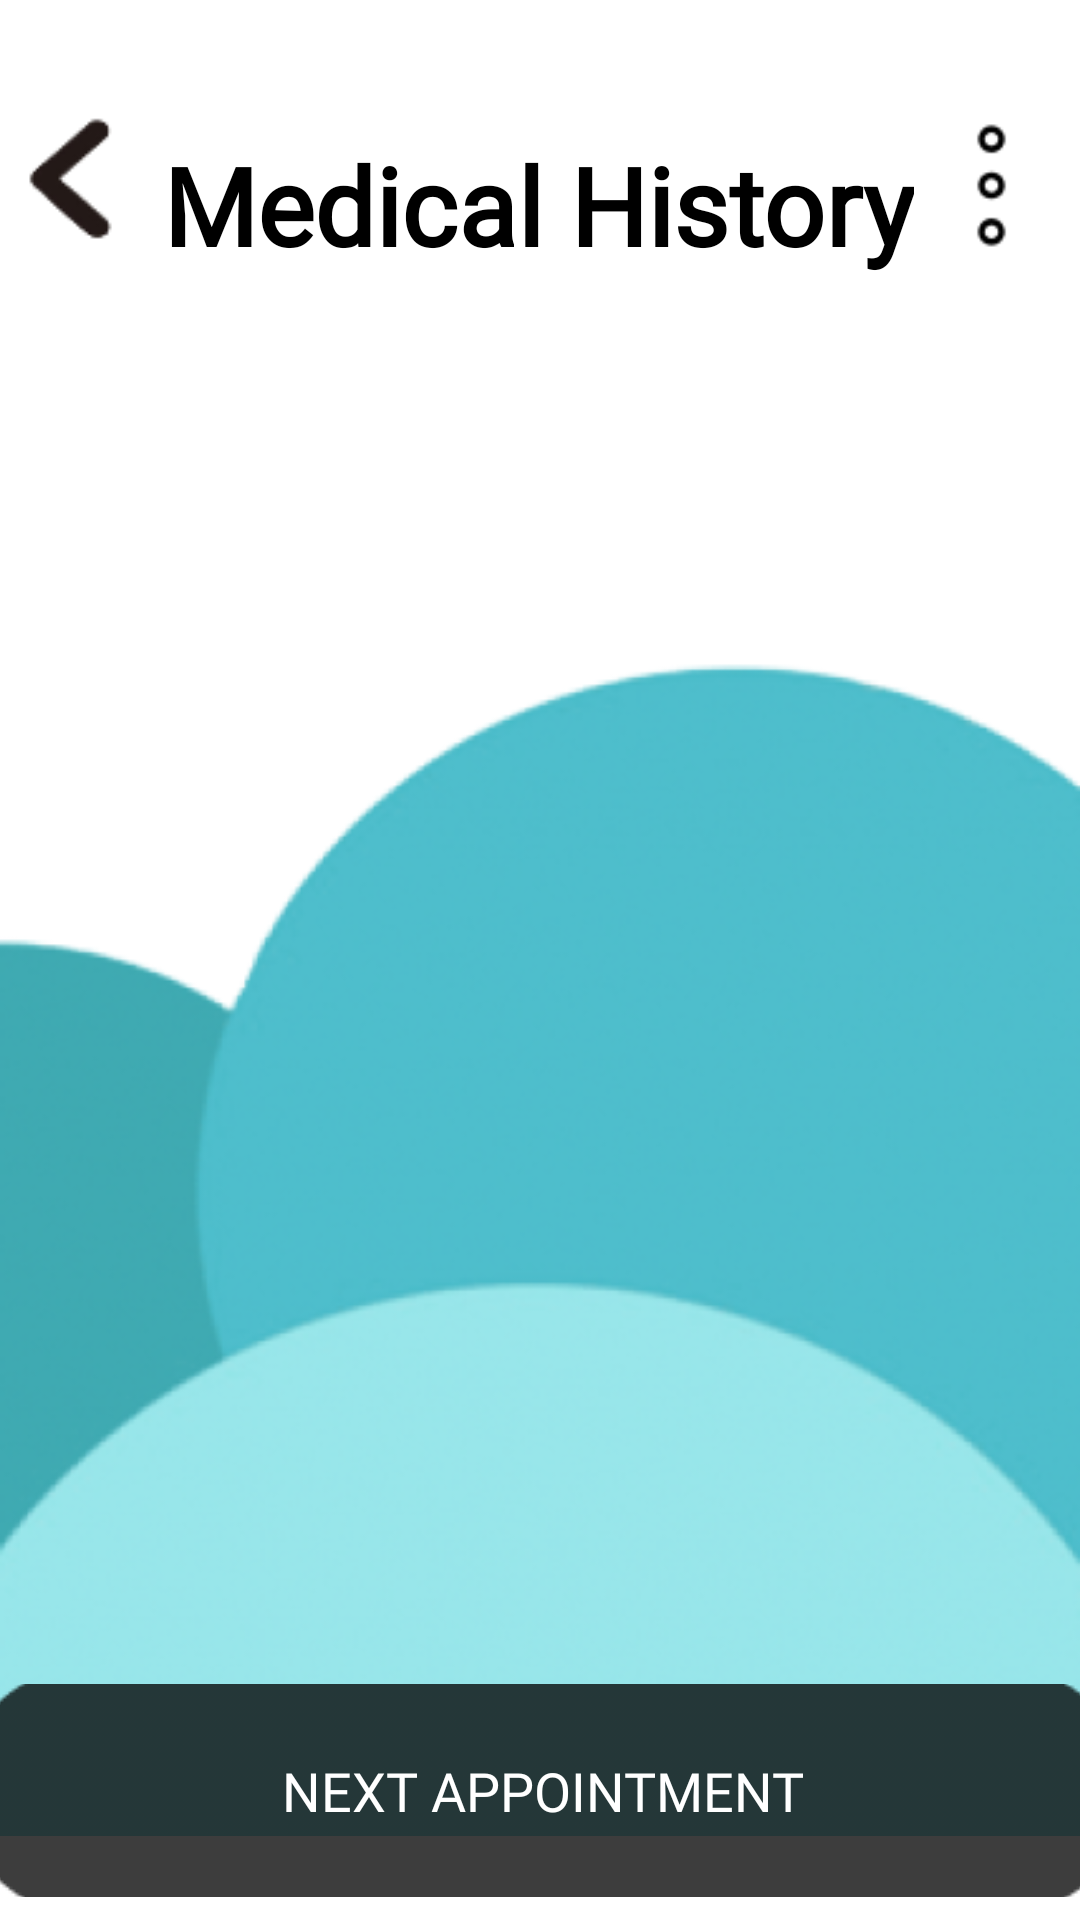

Here is an Android app screen rendered from its layout file. Give the layout XML and the strings, colors and styles it references.
<!-- AndroidManifest.xml: application theme Theme.Cresendo -->
<!-- res/layout/fragment_medical.xml -->
<?xml version="1.0" encoding="utf-8"?>
<androidx.constraintlayout.widget.ConstraintLayout xmlns:android="http://schemas.android.com/apk/res/android"
    xmlns:tools="http://schemas.android.com/tools"
    android:layout_width="match_parent"
    android:layout_height="match_parent"
    xmlns:app="http://schemas.android.com/apk/res-auto"
    tools:context=".fragment.MedicalFragment">

    <ImageView
        android:id="@+id/imageView5"
        android:layout_width="wrap_content"
        android:layout_height="wrap_content"
        android:layout_marginBottom="-10dp"
        android:src="@drawable/medcircle"
        app:layout_constraintBottom_toBottomOf="parent"
        app:layout_constraintEnd_toEndOf="parent"
        app:layout_constraintHorizontal_bias="0.0"
        app:layout_constraintStart_toStartOf="parent" />

    <TextView
        android:id="@+id/text"
        android:layout_width="wrap_content"
        android:layout_height="wrap_content"
        android:layout_marginTop="44dp"
        android:fontFamily="@font/poppins_bold"
        android:text="Medical History"
        android:textColor="@color/black"
        android:textSize="36sp"
        android:textStyle="bold"
        app:layout_constraintEnd_toEndOf="parent"
        app:layout_constraintHorizontal_bias="0.496"
        app:layout_constraintStart_toStartOf="parent"
        app:layout_constraintTop_toTopOf="parent" />

    <androidx.recyclerview.widget.RecyclerView
        android:id="@+id/recycler"
        android:layout_width="418dp"
        android:layout_height="604dp"
        android:layout_below="@+id/text"
        android:layout_marginTop="40dp"
        android:layout_marginBottom="16dp"
        app:layout_constraintBottom_toBottomOf="parent"
        app:layout_constraintEnd_toEndOf="parent"
        app:layout_constraintHorizontal_bias="0.571"
        app:layout_constraintStart_toStartOf="parent"
        app:layout_constraintTop_toBottomOf="@+id/text" />


    <ImageView
        android:id="@+id/imageView3"
        android:layout_width="51dp"
        android:layout_height="51dp"
        android:layout_marginStart="16dp"
        android:src="@drawable/back"
        app:layout_constraintBottom_toBottomOf="@+id/text"
        app:layout_constraintEnd_toStartOf="@+id/text"
        app:layout_constraintHorizontal_bias="1.0"
        app:layout_constraintStart_toStartOf="parent"
        app:layout_constraintTop_toTopOf="parent"
        app:layout_constraintVertical_bias="0.849" />

    <ImageView
        android:id="@+id/imageView4"
        android:layout_width="53dp"
        android:layout_height="47dp"
        android:layout_marginEnd="12dp"
        android:src="@drawable/more"
        app:layout_constraintBottom_toBottomOf="@+id/text"
        app:layout_constraintEnd_toEndOf="parent"
        app:layout_constraintHorizontal_bias="0.076"
        app:layout_constraintStart_toEndOf="@+id/text"
        app:layout_constraintTop_toTopOf="parent"
        app:layout_constraintVertical_bias="0.846" />

    <ImageButton
        android:id="@+id/button"
        android:layout_width="392dp"
        android:layout_height="71dp"
        android:layout_marginBottom="48dp"
        android:background="@null"
        android:src="@drawable/buttonblackish"
        app:layout_constraintBottom_toBottomOf="@+id/recycler"
        app:layout_constraintEnd_toEndOf="parent"
        app:layout_constraintHorizontal_bias="0.473"
        app:layout_constraintStart_toStartOf="parent" />

    <TextView
        android:id="@+id/textView4"
        android:layout_width="wrap_content"
        android:layout_height="wrap_content"
        android:fontFamily="@font/poppins_semibold"
        android:text="NEXT APPOINTMENT"
        android:textColor="#FFFFFF"
        android:textSize="18sp"

        app:layout_constraintBottom_toBottomOf="@+id/button"
        app:layout_constraintEnd_toEndOf="@+id/button"
        app:layout_constraintStart_toStartOf="@+id/button"
        app:layout_constraintTop_toTopOf="@+id/button" />

</androidx.constraintlayout.widget.ConstraintLayout>
<!-- resources referenced by this layout -->
<resources>
  <!-- drawable back: png bitmap (drawable-v24, 1716 bytes) -->
  <!-- drawable buttonblackish: png bitmap (drawable-v24, 1341 bytes) -->
  <!-- drawable medcircle: png bitmap (drawable-v24, 104008 bytes) -->
  <!-- drawable more: png bitmap (drawable-v24, 695 bytes) -->
  <style name="Theme.Cresendo" parent="Theme.MaterialComponents.DayNight.NoActionBar">
          
          <item name="colorPrimary">#FFFFFF</item>
          <item name="colorPrimaryVariant">#000000</item>
          <item name="colorOnPrimary">@color/white</item>
          
          <item name="colorSecondary">@color/teal_200</item>
          <item name="colorSecondaryVariant">@color/teal_700</item>
          <item name="colorOnSecondary">@color/black</item>
          
          <item name="android:statusBarColor">?attr/colorPrimaryVariant</item>
          
  
      </style>
  <!-- not gathered from this repository: default colours our renderer supplied (Android Studio template values) -->
  <color name="teal_200">#FF03DAC5</color>
  <color name="teal_700">#FF018786</color>
  <color name="black">#FF000000</color>
  <color name="white">#FFFFFFFF</color>
</resources>
